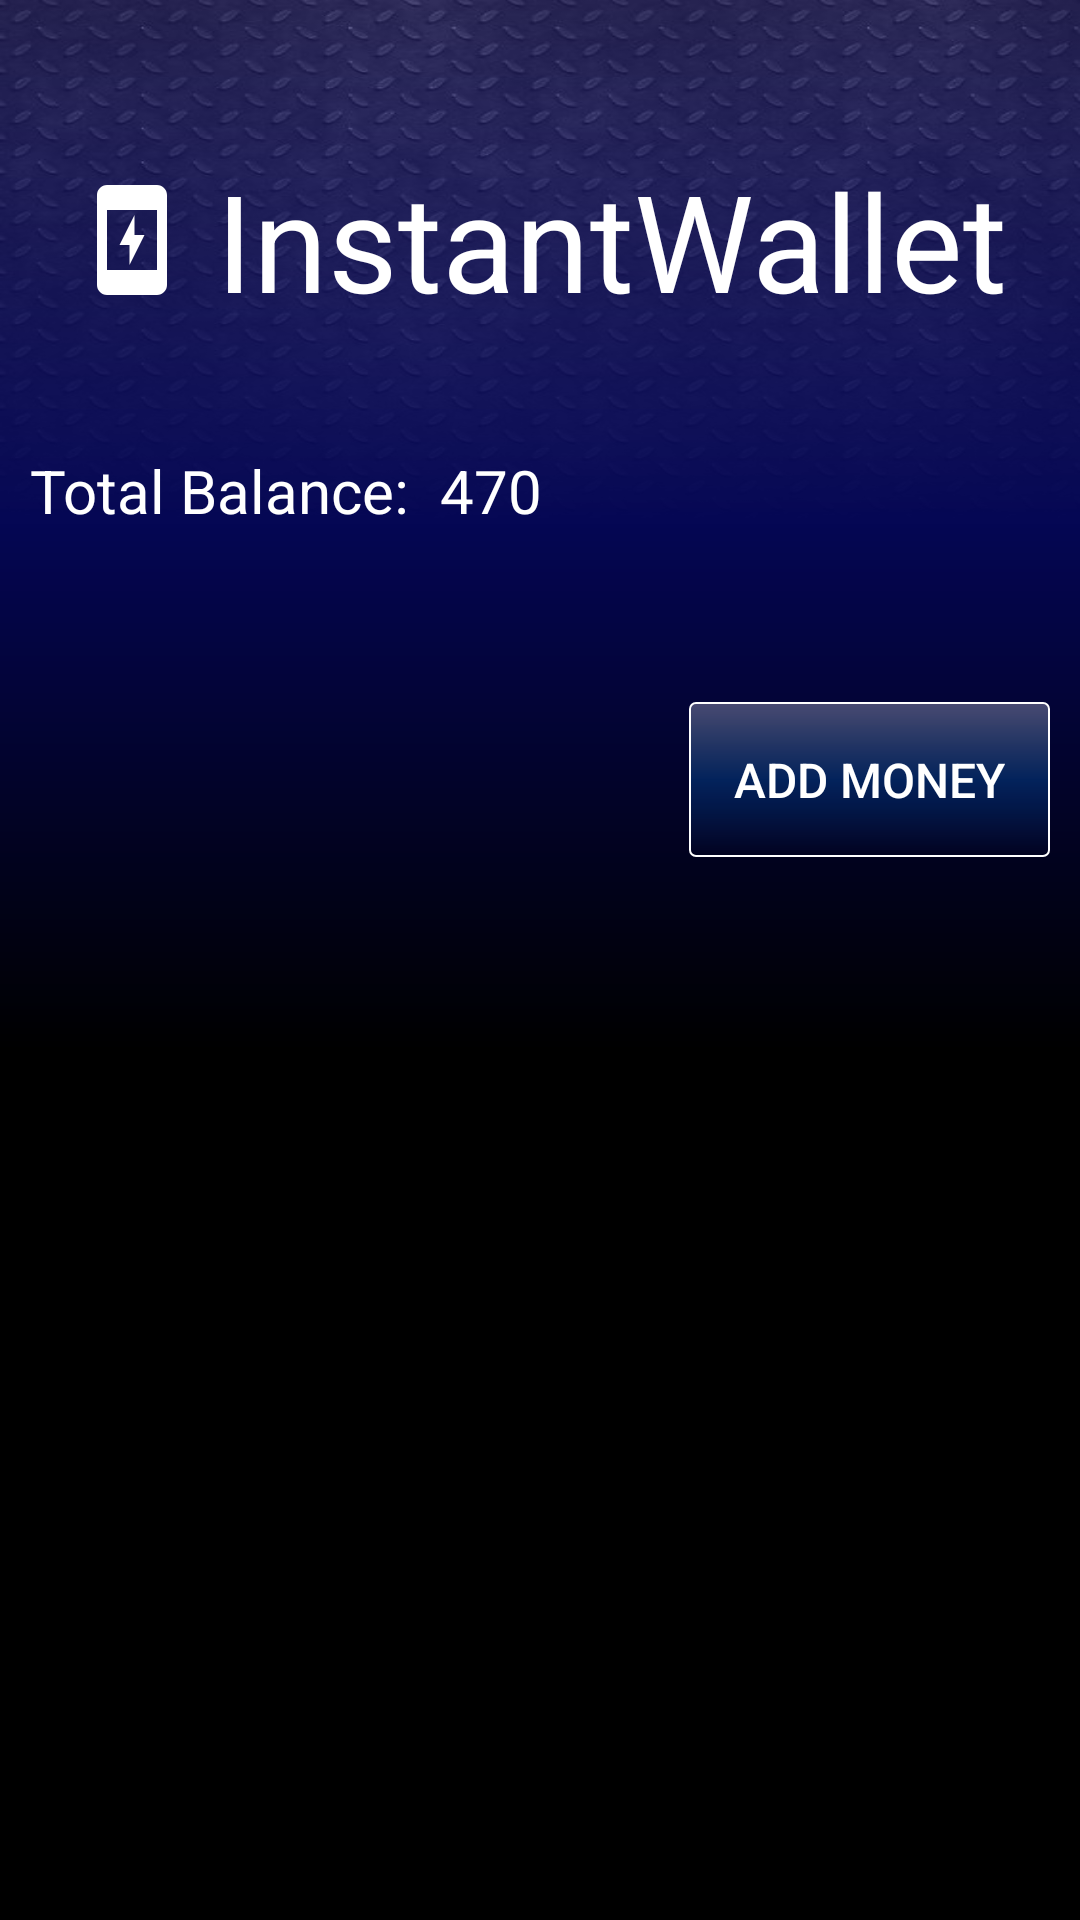

Android layout source for this screen:
<!-- AndroidManifest.xml: application theme Theme.Bike_rental -->
<!-- res/layout/activity_payments.xml -->
<?xml version="1.0" encoding="utf-8"?>
<androidx.constraintlayout.widget.ConstraintLayout xmlns:android="http://schemas.android.com/apk/res/android"
    xmlns:app="http://schemas.android.com/apk/res-auto"
    xmlns:tools="http://schemas.android.com/tools"
    android:layout_width="match_parent"
    android:layout_height="match_parent"
    android:background="@color/black"
    tools:context=".Payments">
    <LinearLayout
        android:layout_width="match_parent"
        android:layout_height="match_parent"
        android:orientation="vertical"
        >

    <LinearLayout
        android:id="@+id/cardView"
        android:layout_width="match_parent"
        android:layout_height="350dp"

        android:background="@drawable/backwallet"
        android:gravity="center"

        app:cardBackgroundColor="@color/black"
        app:layout_constraintEnd_toEndOf="parent"
        app:layout_constraintHorizontal_bias="0.5"
        app:layout_constraintStart_toStartOf="parent"
        app:layout_constraintTop_toTopOf="parent">

        <LinearLayout
            android:id="@+id/linearLayout"
            android:layout_width="match_parent"
            android:layout_height="match_parent"

            android:background="@drawable/payment_background"

            android:orientation="vertical"
            app:layout_constraintEnd_toEndOf="parent"
            app:layout_constraintHorizontal_bias="0.0"
            app:layout_constraintStart_toStartOf="parent"
            app:layout_constraintTop_toTopOf="parent">

            <TextView
                android:id="@+id/insta"
                android:layout_width="wrap_content"
                android:layout_height="wrap_content"
                android:layout_gravity="center_horizontal"
                android:layout_marginTop="50dp"
                android:drawablePadding="8dp"

                android:text="InstantWallet"
                android:textColor="@color/white"
                android:textSize="45sp"
                app:drawableStartCompat="@drawable/baseline_charging_station_24" />

            <LinearLayout
                android:layout_width="match_parent"
                android:layout_height="match_parent"
                android:layout_marginTop="20dp"
                android:baselineAligned="false"
                android:orientation="horizontal">

                <LinearLayout
                    android:layout_width="wrap_content"
                    android:layout_height="wrap_content"
                    android:layout_gravity="top"
                    android:layout_marginTop="20dp"
                    android:layout_weight="1"
                    android:orientation="horizontal">

                    <TextView
                        android:layout_width="wrap_content"
                        android:layout_height="wrap_content"
                        android:layout_marginStart="10dp"
                        android:text="Total Balance:"
                        android:textColor="@color/white"

                        android:textSize="20sp" />

                    <TextView
                        android:layout_width="wrap_content"
                        android:layout_height="wrap_content"
                        android:layout_marginStart="10dp"
                        android:text="470"
                        android:textColor="@color/white"

                        android:textSize="20sp" />

                </LinearLayout>

                <LinearLayout
                    android:layout_width="wrap_content"
                    android:layout_height="match_parent"
                    android:layout_gravity="center"
                    android:layout_weight="1"
                    android:gravity="end"
                    android:orientation="horizontal">

                    <Button
                        android:layout_width="wrap_content"
                        android:layout_height="wrap_content"
                        android:layout_gravity="center"
                        android:layout_marginTop="20dp"
                        android:layout_marginEnd="10dp"
                        android:background="@drawable/btn_app_1"
                        android:padding="15dp"
                        android:text="Add Money"
                        android:textColor="@color/white"
                        android:textSize="16sp" />

                </LinearLayout>
            </LinearLayout>


        </LinearLayout>

    </LinearLayout>

    <LinearLayout
        android:layout_width="match_parent"
        android:layout_height="0dp"
        android:orientation="vertical"
        android:layout_weight="1"
        app:layout_constraintEnd_toEndOf="parent"
        app:layout_constraintHorizontal_bias="0.0"
        app:layout_constraintStart_toStartOf="parent"
        app:layout_constraintTop_toBottomOf="@+id/cardView">
        <androidx.recyclerview.widget.RecyclerView
            android:id="@+id/account_recycler_view"
            android:layout_width="match_parent"
            android:layout_height="match_parent"
            android:layout_marginTop="8dp"
          />
    </LinearLayout>

    </LinearLayout>
</androidx.constraintlayout.widget.ConstraintLayout>
<!-- resources referenced by this layout -->
<resources>
  <color name="black">#FF000000</color>
  <color name="white">#FFFFFFFF</color>
  <!-- drawable backwallet: jpg bitmap (drawable, 76960 bytes) -->
  <!-- drawable baseline_charging_station_24 (drawable) -->
  <vector android:height="40dp" android:tint="#ffffff"
      android:viewportHeight="24" android:viewportWidth="24"
      android:width="40dp" xmlns:android="http://schemas.android.com/apk/res/android">
      <path android:fillColor="@android:color/white" android:pathData="M14.5,11l-3,6v-4h-2l3,-6v4H14.5zM7,1h10c1.1,0 2,0.9 2,2v18c0,1.1 -0.9,2 -2,2H7c-1.1,0 -2,-0.9 -2,-2V3C5,1.9 5.9,1 7,1zM7,6v12h10V6H7z"/>
  </vector>
  <!-- drawable btn_app_1 (drawable) -->
  <?xml version="1.0" encoding="utf-8"?>
  <shape xmlns:android="http://schemas.android.com/apk/res/android">
      <solid android:color="#93AFFF"/>
      <corners android:radius="2dp"/>
      <gradient android:angle="270" android:startColor="#4BEEF1FF"
  
          android:centerColor="#02225B"/>
      <stroke android:color="@color/white" android:width="0.7dp"/>
  </shape>
  <!-- drawable payment_background: jpg bitmap (drawable, 257465 bytes) -->
  <style name="Theme.Bike_rental" parent="Theme.AppCompat.DayNight.NoActionBar">
          
          <item name="colorPrimary">@color/purple_500</item>
          <item name="colorPrimaryVariant">@color/purple_700</item>
          <item name="colorOnPrimary">@color/white</item>
          
          <item name="colorSecondary">@color/teal_200</item>
          <item name="colorSecondaryVariant">@color/teal_700</item>
          <item name="colorOnSecondary">@color/black</item>
          
          <item name="android:statusBarColor">?attr/colorPrimaryVariant</item>
          
      </style>
  <color name="purple_500">#FF6200EE</color>
  <color name="purple_700">#FF3700B3</color>
  <color name="teal_200">#FF03DAC5</color>
  <color name="teal_700">#FF018786</color>
</resources>
